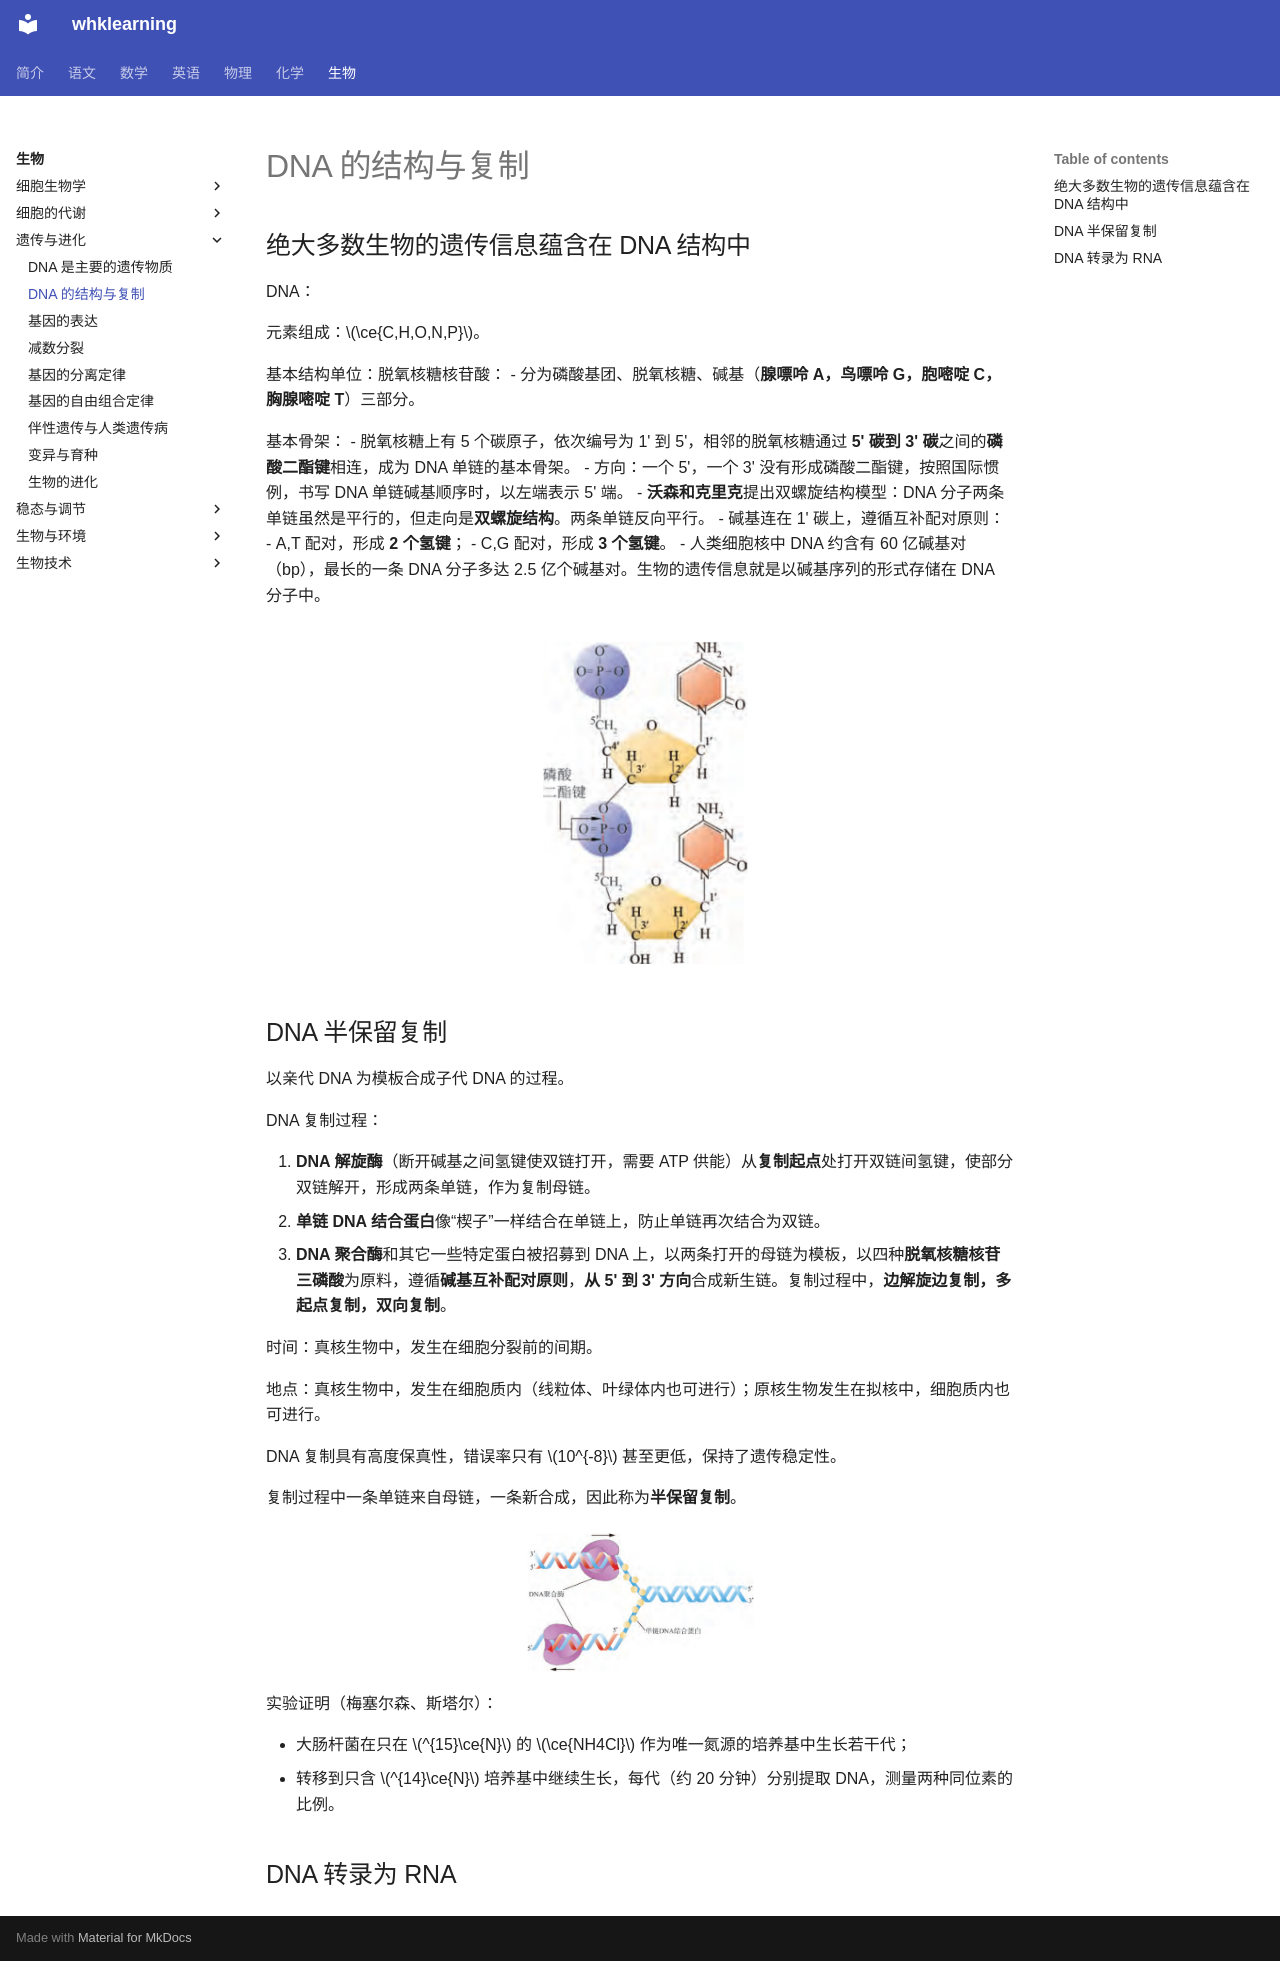

repository: levitate921/myblog · page: biology/genetics/dna/index.html · generator: mkdocs

# DNA 的结构与复制

## 绝大多数生物的遗传信息蕴含在 DNA 结构中

DNA：

元素组成：$\ce{C,H,O,N,P}$。

基本结构单位：脱氧核糖核苷酸：
- 分为磷酸基团、脱氧核糖、碱基（**腺嘌呤 A，鸟嘌呤 G，胞嘧啶 C，胸腺嘧啶 T**）三部分。
  
基本骨架：
- 脱氧核糖上有 5 个碳原子，依次编号为 1' 到 5'，相邻的脱氧核糖通过 **5' 碳到 3' 碳**之间的**磷酸二酯键**相连，成为 DNA 单链的基本骨架。
- 方向：一个 5'，一个 3' 没有形成磷酸二酯键，按照国际惯例，书写 DNA 单链碱基顺序时，以左端表示 5' 端。
- **沃森和克里克**提出双螺旋结构模型：DNA 分子两条单链虽然是平行的，但走向是**双螺旋结构**。两条单链反向平行。
- 碱基连在 1' 碳上，遵循互补配对原则：
  - A,T 配对，形成 **2 个氢键**；
  - C,G 配对，形成 **3 个氢键**。
- 人类细胞核中 DNA 约含有 60 亿碱基对（bp），最长的一条 DNA 分子多达 2.5 亿个碱基对。生物的遗传信息就是以碱基序列的形式存储在 DNA 分子中。

![DNA](../../images/DNA.png){ .center width="256" }

## DNA 半保留复制

以亲代 DNA 为模板合成子代 DNA 的过程。

DNA 复制过程：

1. **DNA 解旋酶**（断开碱基之间氢键使双链打开，需要 ATP 供能）从**复制起点**处打开双链间氢键，使部分双链解开，形成两条单链，作为复制母链。
2. **单链 DNA 结合蛋白**像“楔子”一样结合在单链上，防止单链再次结合为双链。
3. **DNA 聚合酶**和其它一些特定蛋白被招募到 DNA 上，以两条打开的母链为模板，以四种**脱氧核糖核苷三磷酸**为原料，遵循**碱基互补配对原则**，**从 5' 到 3' 方向**合成新生链。复制过程中，**边解旋边复制，多起点复制，双向复制**。

时间：真核生物中，发生在细胞分裂前的间期。

地点：真核生物中，发生在细胞质内（线粒体、叶绿体内也可进行）；原核生物发生在拟核中，细胞质内也可进行。

DNA 复制具有高度保真性，错误率只有 $10^{-8}$ 甚至更低，保持了遗传稳定性。

复制过程中一条单链来自母链，一条新合成，因此称为**半保留复制**。

![DNA](../../images/DNAcopy.png){ .center width="256" }

实验证明（梅塞尔森、斯塔尔）：

- 大肠杆菌在只在 $^{15}\ce{N}$ 的 $\ce{NH4Cl}$ 作为唯一氮源的培养基中生长若干代；
- 转移到只含 $^{14}\ce{N}$ 培养基中继续生长，每代（约 20 分钟）分别提取 DNA，测量两种同位素的比例。

## DNA 转录为 RNA
